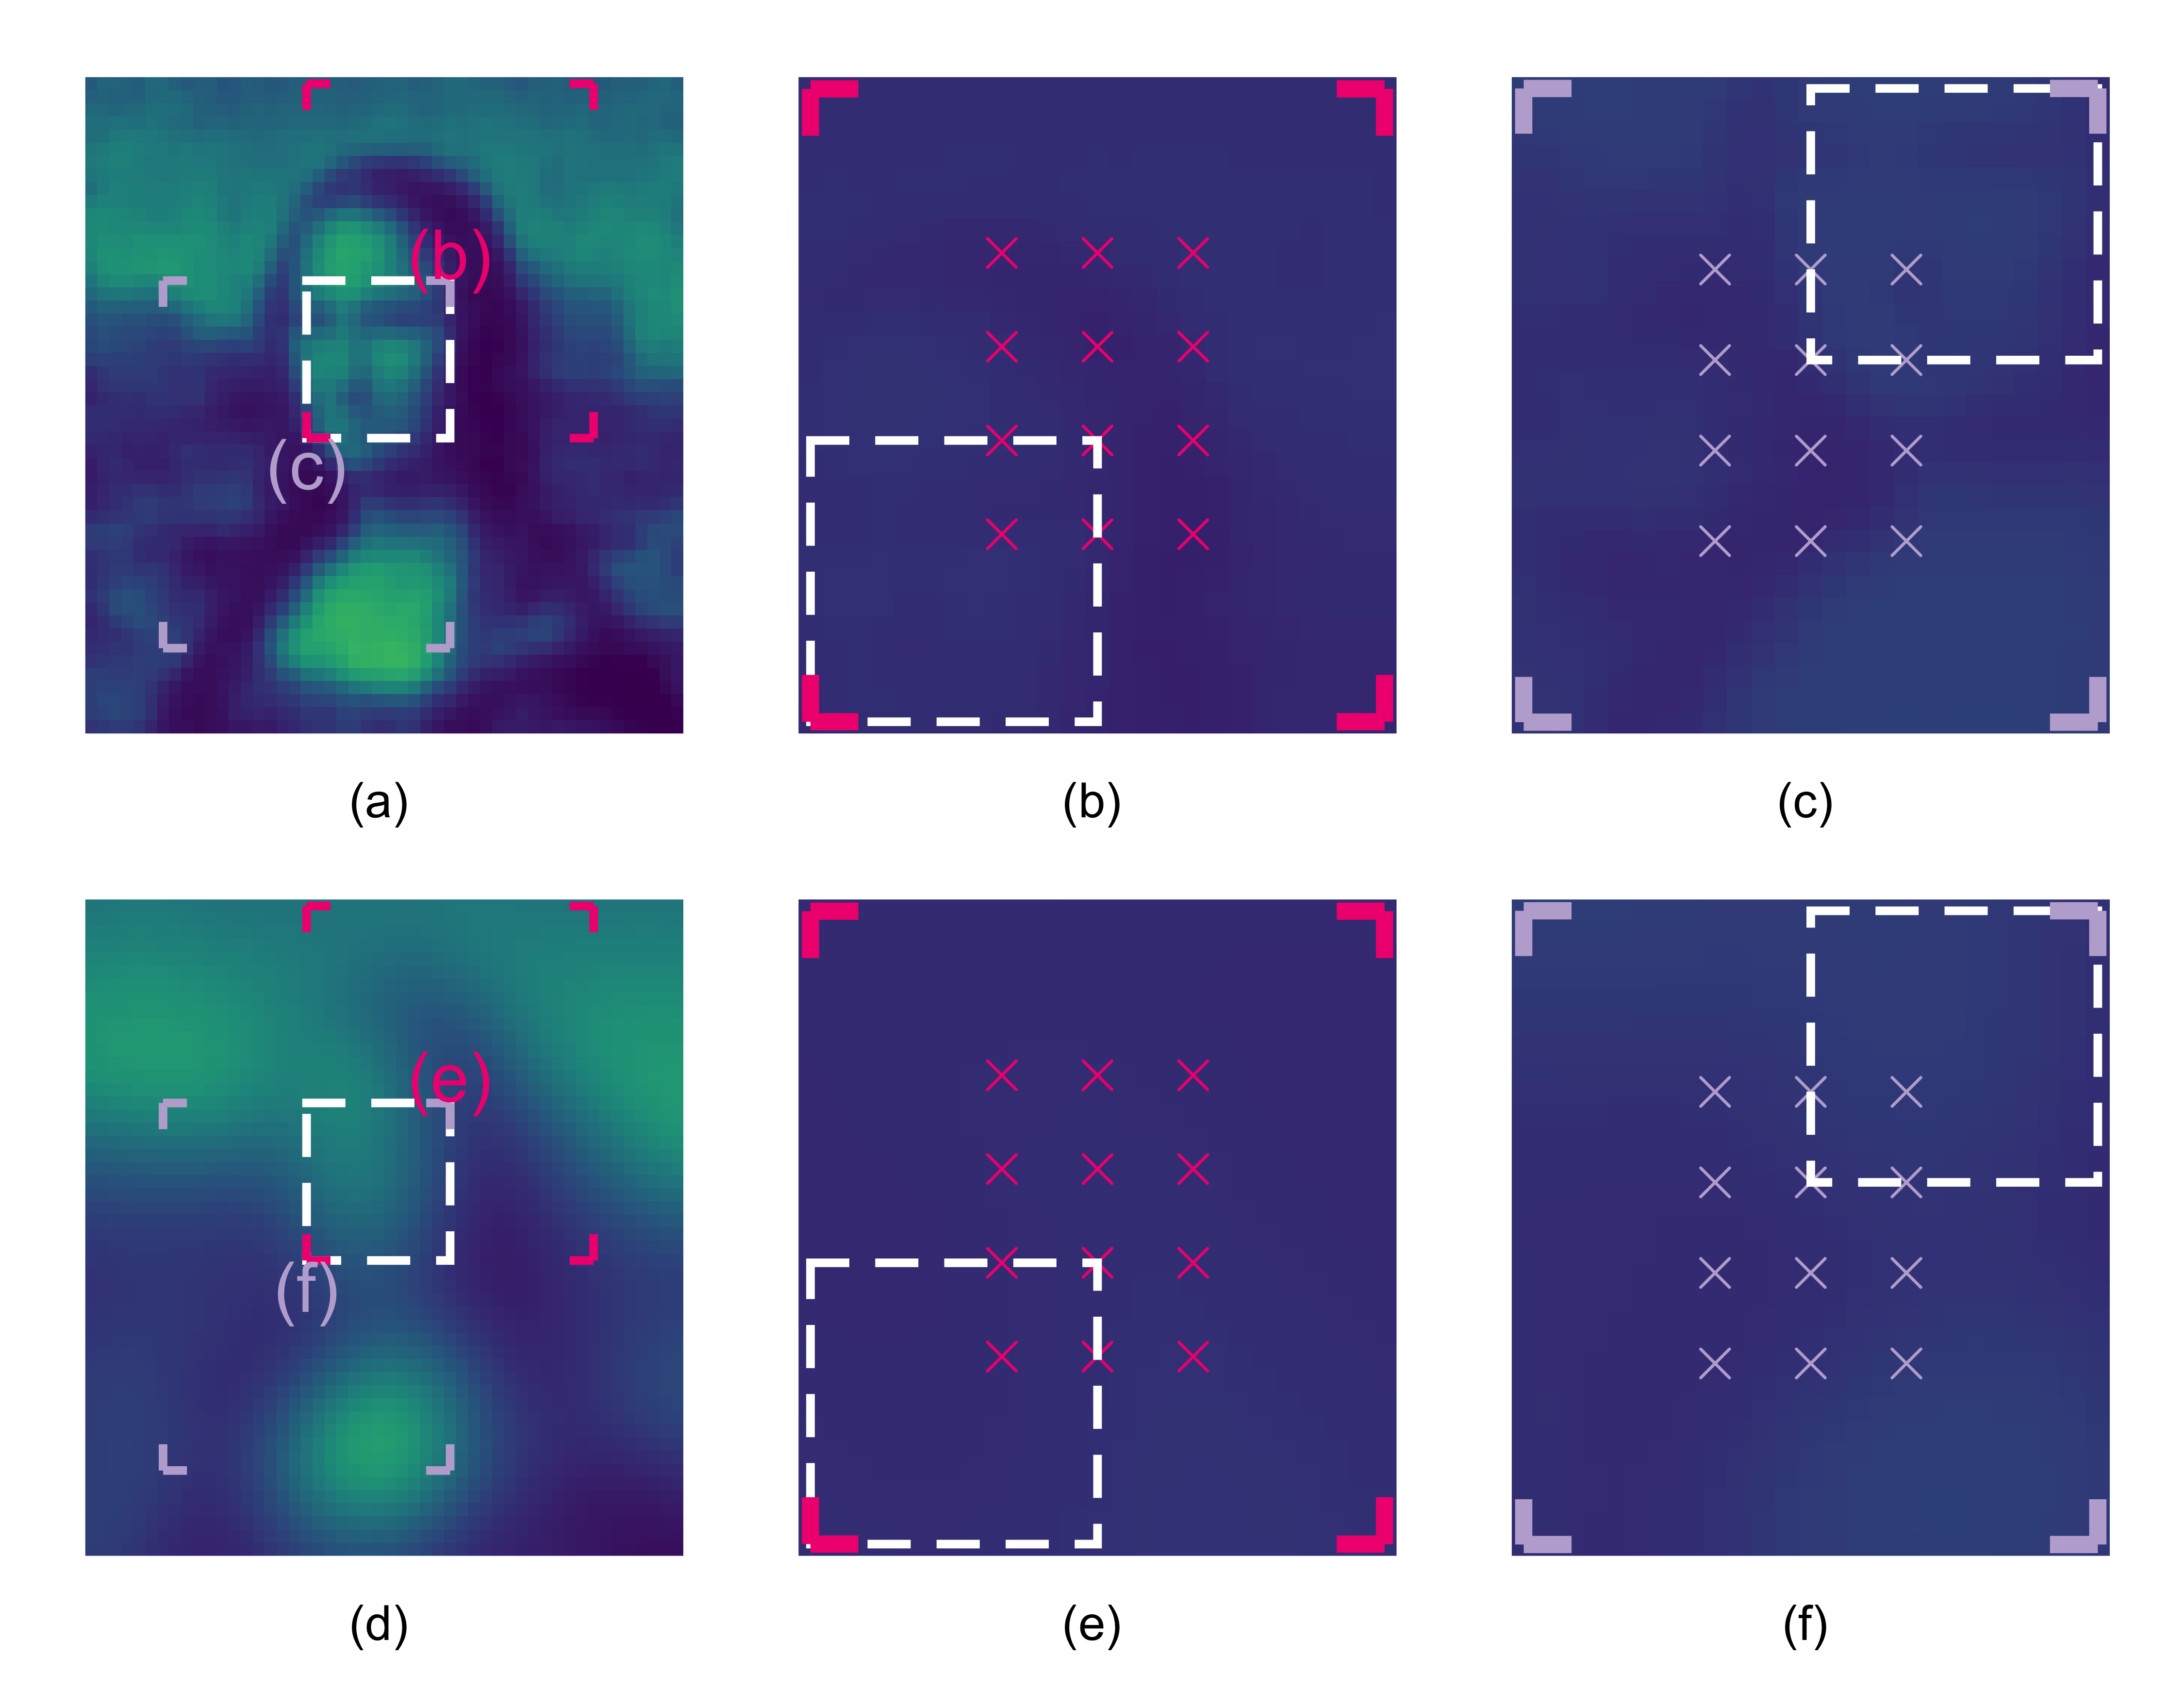

This figure's R source:
## Code to create Figure 7 of the paper

## The files 'ch7b.R', 'ch7c.R', 'ch7e.R' and 'ch7f.R' in the 'Figure 7' folder contain the code required to run the MCMC for Figure 7.

# Libraries we need
library(nimble)
library(coda)
library(nimbleSCR)

## ----------------------------------------------------------------------------------------

# Checking the MCMC objects

## ----------------------------------------------------------------------------------------

load("Figure 7/ch7b.RData")
load("Figure 7/ch7c.RData")
load("Figure 7/ch7e.RData")
load("Figure 7/ch7f.RData")

# Removing burn-in -- so ran 101,000 iterations, discaring 2500 iterations as burn-in

ch7b.sample <-  ch7b.sample[-c(1:2500),]
ch7c.sample <-  ch7c.sample[-c(1:2500),]
ch7e.sample <- ch7e.sample[-c(1:2500),]
ch7f.sample <- ch7f.sample[-c(1:2500),]


# Checking and saving trace plots
pdf("Figure 7/Figure7_TracePlots.pdf", height=20, width=20)
# ch7b
par(mfrow=c(3,2), mar=c(1.8, 1.8, 1.8, 1.8), oma=c(0, 0, 4, 0))
plot(ch7b.sample[,'lambda0'], type="l", main="lambda0", ylab="lambda0 value")
plot(ch7b.sample[,'sigma'], type="l", main="sigma", ylab="sigma value")
plot(ch7b.sample[,'beta0'], type="l", main="beta0", ylab="beta0 value")
plot(ch7b.sample[,'beta1'], type="l", main="beta1", ylab="beta1 value")
plot(ch7b.sample[,'N'], type="l", main="N", ylab="N value")
plot(ch7b.sample[,'D'], type="l", main="D", ylab="D value")
mtext("ch7b trace plots", outer=TRUE, cex=1.5)
# ch7c
plot(ch7c.sample[,'lambda0'], type="l", main="lambda0", ylab="lambda0 value")
plot(ch7c.sample[,'sigma'], type="l", main="sigma", ylab="sigma value")
plot(ch7c.sample[,'beta0'], type="l", main="beta0", ylab="beta0 value")
plot(ch7c.sample[,'beta1'], type="l", main="beta1", ylab="beta1 value")
plot(ch7c.sample[,'N'], type="l", main="N", ylab="N value")
plot(ch7c.sample[,'D'], type="l", main="D", ylab="D value")
mtext("ch7c trace plots", outer=TRUE, cex=1.5)
# ch7e
plot(ch7e.sample[,'lambda0'], type="l", main="lambda0", ylab="lambda0 value")
plot(ch7e.sample[,'sigma'], type="l", main="sigma", ylab="sigma value")
plot(ch7e.sample[,'beta0'], type="l", main="beta0", ylab="beta0 value")
plot(ch7e.sample[,'beta1'], type="l", main="beta1", ylab="beta1 value")
plot(ch7e.sample[,'N'], type="l", main="N", ylab="N value")
plot(ch7e.sample[,'D'], type="l", main="D", ylab="D value")
mtext("ch7e trace plots", outer=TRUE, cex=1.5)
# ch7f
plot(ch7f.sample[,'lambda0'], type="l", main="lambda0", ylab="lambda0 value")
plot(ch7f.sample[,'sigma'], type="l", main="sigma", ylab="sigma value")
plot(ch7f.sample[,'beta0'], type="l", main="beta0", ylab="beta0 value")
plot(ch7f.sample[,'beta1'], type="l", main="beta1", ylab="beta1 value")
plot(ch7f.sample[,'N'], type="l", main="N", ylab="N value")
plot(ch7f.sample[,'D'], type="l", main="D", ylab="D value")
mtext("ch7f trace plots", outer=TRUE, cex=1.5)
dev.off()


# Checking posterior means for N. True N is 7451 - looks quite good
mean(ch7b.sample[,"N"])
mean(ch7c.sample[,"N"])
mean(ch7e.sample[,"N"])
mean(ch7f.sample[,"N"])

# Checking posterior means for sigma. True sigma is 2 - looks pretty good
mean(ch7b.sample[,'sigma'])
mean(ch7c.sample[,'sigma'])
mean(ch7e.sample[,'sigma'])
mean(ch7f.sample[,'sigma'])

# Checking posterior means for lambda0. True lambda0 is 0.69*20 = 13.8 - looks pretty good
mean(ch7b.sample[,'lambda0'])
mean(ch7c.sample[,'lambda0'])
mean(ch7e.sample[,'lambda0'])
mean(ch7f.sample[,'lambda0'])


# Saving posterior means for beta0 and beta1
# ch7b
ch7b.beta0 <- mean(ch7b.sample[,"beta0"])
ch7b.beta1 <- mean(ch7b.sample[,"beta1"])
# ch7c
ch7c.beta0 <- mean(ch7c.sample[,"beta0"])
ch7c.beta1 <- mean(ch7c.sample[,"beta1"])
# ch7e
ch7e.beta0 <- mean(ch7e.sample[,"beta0"])
ch7e.beta1 <- mean(ch7e.sample[,"beta1"])
# ch7f
ch7f.beta0 <- mean(ch7f.sample[,"beta0"])
ch7f.beta1 <- mean(ch7f.sample[,"beta1"])

# Comparing MCMC results to secr.fit -- overall, looking really good! So looks like the MCMC results are reliable
library("secr")
load("../output/mona_inputs.RData")
# Mask
mlmesh <- read.mask(data=mona_df)
# Loading in capture histories
load("../output/capthists.RData")
ch7b.ch7e.capthist <- capthists_expected_acd_many$capthist[1][[1]]
ch7c.ch7f.capthist <- capthists_expected_acd_many$capthist[2][[1]]

# ch7b - looking good!
ch7b.fit <- secr.fit(capthist=ch7b.ch7e.capthist, model=D~log(Dgood_bigD), mask=mlmesh, detectfn="HHN") # logged covariate
## Looking at estimates of beta0 -- looking pretty similar
ch7b.beta0 # beta0 is -10.6741 from MCMC
log(exp(-1.4489734)/10000) # beta0 is -10.65931 from secr.fit
## Comparing to the MCMC credible intervals. They look pretty good:
quantile(ch7b.sample[,'beta1'], probs=c(0.025, 0.5, 0.975))
# secr: (1.002, 1.270) and now is (1.007, 1.272)
quantile(ch7b.sample[,'lambda0']/20, probs=c(0.025, 0.5, 0.975))
# secr: is (0.653, 0.697), and now is (0.653, 0.697)!!!
quantile(ch7b.sample[,'sigma'], probs=c(0.025, 0.5, 0.975))
# secr: is (1.967, 2.024) and now is (1.967, 2.024)!!!

# ch7c - looking good!
ch7c.fit <- secr.fit(capthist=ch7c.ch7f.capthist, model=D~log(Dgood_bigD), mask=mlmesh, detectfn="HHN") # logged covariate
## Looking at estimates of beta0 -- looking pretty similar
ch7c.beta0 # -10.6641 from MCMC
log(exp(-1.4462406)/10000) # -10.65658 from secr.fit
## Comparing to the MCMC credible intervals. They look pretty good:
quantile(ch7c.sample[,'beta1'], probs=c(0.025, 0.5, 0.975))
# secr: (1.023, 1.257) and now is (1.026, 1.261)
quantile(ch7c.sample[,'lambda0']/20, probs=c(0.025, 0.5, 0.975))
# secr: is (0.652, 0.696), and now is (0.652, 0.696)
quantile(ch7c.sample[,'sigma'], probs=c(0.025, 0.5, 0.975))
# secr: is (1.992, 2.051) and now is (1.992, 2.052)

# ch7e - looking good! :)
ch7e.fit <- secr.fit(capthist=ch7b.ch7e.capthist, model=D~log(Dblur_bigD), mask=mlmesh, detectfn="HHN") # logged covariate
## Looking at estimates of beta0 -- looking pretty similar
ch7e.beta0 # -21.8867 from MCMC
log(exp(-12.8007829)/10000) # -22.01112 from secr.fit
## Comparing to the MCMC credible intervals. They look pretty good:
quantile(ch7e.sample[,'beta1'], probs=c(0.025, 0.5, 0.975))
# secr: (1.928, 2.518) and now is (1.942, 2.464)
quantile(ch7e.sample[,'lambda0']/20, probs=c(0.025, 0.5, 0.975))
# secr: is (0.651, 0.695), and now is (0.652, 0.695)
quantile(ch7e.sample[,'sigma'], probs=c(0.025, 0.5, 0.975))
# secr: is (1.962, 2.019) and now is (1.961, 2.019)

# ch7e - looking good!!!
ch7f.fit <- secr.fit(capthist=ch7c.ch7f.capthist, model=D~log(Dblur_bigD), mask=mlmesh, detectfn="HHN") # logged covariate
## Looking at estimates of beta0 -- looking pretty similar
ch7f.beta0 # -19.25819 from MCMC
log(exp(-10.1519810)/10000) # -19.362 from secr.fit
## Comparing to the MCMC credible intervals. They look pretty good:
quantile(ch7f.sample[,'beta1'], probs=c(0.025, 0.5, 0.975))
# secr: (1.762, 2.203) and now is (1.758, 2.185)
quantile(ch7f.sample[,'lambda0']/20, probs=c(0.025, 0.5, 0.975))
# secr: is (0.650, 0.694), and now is (0.650, 0.694)
quantile(ch7f.sample[,'sigma'], probs=c(0.025, 0.5, 0.975))
# secr: is (1.989, 2.048) and now is (1.990, 2.049)

## Overall, it looks like we can trust the results from our MCMC. Therefore, we will continue

## ---------------------------------------------------------------------------------------

# Necessary objects

## ---------------------------------------------------------------------------------------

# Creating a density vector (vector containing density values for each pixel) for each figure

load("../output/mona_inputs.RData")

# Subsetting the dgood and dblur values we will use
# dgood
dgood.df <- mona_df[,c("x", "y", "Dgood_bigD")]
split <- split(dgood.df, dgood.df$y)
dgood.df <- do.call("rbind", split)
dgood <- dgood.df[,"Dgood_bigD"]
# dblur
dblur.df <- mona_df[,c("x", "y", "Dblur_bigD")]
split <- split(dblur.df, dblur.df$y)
dblur.df <- do.call("rbind", split)
dblur <- dblur.df[,"Dblur_bigD"]

# ch7b
ch7b.density <- numeric()
for (i in 1:2500) {
  # Posterior distribution for the density of the ith pixel
  density.vec <- exp(ch7b.sample[,'beta0'] + ch7b.sample[,'beta1']*(log(dgood)[i]))
  # Saving density value for ith pixel. This should be the posterior mean for the density for the ith pixel
  ch7b.density[i] <- mean(density.vec)
}

# ch7c
ch7c.density <- numeric()
for (i in 1:2500) {
  density.vec <- exp(ch7c.sample[,'beta0'] + ch7c.sample[,'beta1']*(log(dgood)[i]))
  ch7c.density[i] <- mean(density.vec)
}

# ch7e
ch7e.density <- numeric()
for (i in 1:2500) {
  density.vec <- exp(ch7e.sample[,'beta0'] + ch7e.sample[,'beta1']*(log(dblur)[i]))
  ch7e.density[i] <- mean(density.vec)
}

# ch7f
ch7f.density <- numeric()
for (i in 1:2500) {
  density.vec <- exp(ch7f.sample[,'beta0'] + ch7f.sample[,'beta1']*(log(dblur)[i]))
  ch7f.density[i] <- mean(density.vec)
}

## ---------------------------------------------------------------------------------------

# Creating the plots

## ---------------------------------------------------------------------------------------

# Libraries
library(dplyr)
library(ggplot2)
library(stringr)
library(tidyr)
library(viridis)
library(RColorBrewer)
library(patchwork)
library(purrr)

# We need to load in these files
load("../output/mona_raw_outputs.RData")
load("../output/mona_inputs.RData")

# Process the covariates -- this object contains the covariate values used to create the first plots in both rows
predicted_densities_covs <- mona_df %>% dplyr::select(x,y,Dgood_bigD,Dblur_bigD) %>%
  pivot_longer(cols=c(Dgood_bigD,Dblur_bigD), names_to = "covtype") %>% arrange(x,y) %>%
  mutate(value = value/10000,
         array_origin = "none") %>%
  mutate(covtype = str_remove(covtype, "_bigD"))

# Process the outputs -- predicted_densities_all is what we want to replace with our MCMC results, as it contains density values for each pixel
predicted_densities_all <- res_expected_acd_many %>% purrr::map("predicted_densities") %>% map_df(bind_rows)
detectors_df_all <- res_expected_acd_many %>% purrr::map("detectors_df") %>% map_df(bind_rows)

# Change covariate variable names to be consistent with mona_inputs
predicted_densities_all <- predicted_densities_all %>% mutate(covtype = str_remove(covtype, "D~log\\(")) %>% mutate(covtype = str_remove(covtype, "_bigD\\)"))
detectors_df_all <- detectors_df_all %>% mutate(covtype = str_remove(covtype, "D~log\\(")) %>% mutate(covtype = str_remove(covtype, "_bigD\\)"))

# Choose covariates we want
predicted_densities_all <- predicted_densities_all %>% filter(covtype %in% c("Dgood", "Dblur"))
detectors_df_all <- detectors_df_all %>% filter(covtype %in% c("Dgood", "Dblur"))

# Choose variables we need
predicted_densities_all <- predicted_densities_all %>%
  select(x, y, value = prob_ac, covtype, occasions, array_origin) %>%
  mutate(value = value / 10000)

# Re-saving frequentist density values for a quick comparison later:
prev_predicted_densities_all <- predicted_densities_all
prev_predicted_densities_all %>% group_by(covtype, array_origin) %>% summarize(mv = mean(value))
# Frequentist mean density values seem to match nicely with MCMC mean density values for ch7b, ch7c, ch7e, ch7f. Can frequentist means above to following means from MCMC:
c(mean(ch7f.density), mean(ch7e.density), mean(ch7c.density), mean(ch7b.density))

# ---------------
# Now, we replace predicted_densities_all so that it contains our density values
# Matrix of pixel centres
source("DensityVectorFunction_RACDMaps.R")
pixel.centres <- centres(xlim=c(0.5,50.5), ylim=c(0.5,50.5), x.pixels=50, y.pixels=50)

# ch7b
# Here, covtype=Dgood, occasions=20, array_origin=27_31
ch7b.df <- data.frame(pixel.centres, ch7b.density, rep("Dgood", 2500), rep(20, 2500), rep("27_31", 2500))
names(ch7b.df) <- c("x", "y", "value", "covtype", "occasions", "array_origin")
# Reordering to match pixel order
split <-  split(ch7b.df, ch7b.df$y)
ch7b.df <-  do.call("rbind", rev(split))

# ch7c
# covtype=Dgood, occasions=20, array_origin=15_15
ch7c.df <- data.frame(pixel.centres, ch7c.density, rep("Dgood", 2500), rep(20, 2500), rep("15_15", 2500))
names(ch7c.df) <- c("x", "y", "value", "covtype", "occasions", "array_origin")
split <-  split(ch7c.df, ch7c.df$y)
ch7c.df <-  do.call("rbind", rev(split))

# ch7e
# covtype=Dblur, occasions=20, array_origin=27_31
ch7e.df <- data.frame(pixel.centres, ch7e.density, rep("Dblur", 2500), rep(20, 2500), rep("27_31", 2500))
names(ch7e.df) <- c("x", "y", "value", "covtype", "occasions", "array_origin")
split <-  split(ch7e.df, ch7e.df$y)
ch7e.df <-  do.call("rbind", rev(split))

# ch7f
# covtype=Dblur, occasions=20, array_origin=15_15
ch7f.df <- data.frame(pixel.centres, ch7f.density, rep("Dblur", 2500), rep(20, 2500), rep("15_15", 2500))
names(ch7f.df) <- c("x", "y", "value", "covtype", "occasions", "array_origin")
split <-  split(ch7f.df, ch7f.df$y)
ch7f.df <-  do.call("rbind", rev(split))

# And now, combining into one data frame
predicted_densities_all <- rbind(ch7b.df, ch7e.df, ch7c.df, ch7f.df)
# ---------------

## Quick check: can plot frequentist vs Bayesian densities
#plot(predicted_densities_all$value, prev_predicted_densities_all$value)
#abline(0, 1, col="goldenrod", lwd=2)
## Looks pretty good

# Scale the covariate plots to have the same mean as the density plots
predicted_densities_covs <- predicted_densities_covs %>%
  group_by(covtype, array_origin) %>%
  mutate(value = value * mean(predicted_densities_all$value) / mean(predicted_densities_covs$value)) %>%
  ungroup()

# # scale the plots to all sum to one
# predicted_densities_all <- predicted_densities_all %>%
#   group_by(covtype, array_origin) %>%
#   mutate(value = value / sum(value)) %>%
#   ungroup()

sigma <- detectors_df_all$sigma[1]
buffersigmas <- 4
orgn <- data.frame(x = c(15, 15, 27, 27), y = c(15, 31, 15, 31))
yy <- data.frame(array_origin = paste0(orgn$x,"_",orgn$y), xmin = orgn$x - buffersigmas*sigma, xmax = orgn$x + (4+buffersigmas)*sigma, ymin = orgn$y-buffersigmas*sigma, ymax = pmin(50, orgn$y+(6+buffersigmas)*sigma))
yy <- yy %>% filter(array_origin %in% c("15_15", "27_31"))
all_segs <- data.frame(array_origin = as.character(), xmin = as.numeric(), xmax = as.numeric(), ymin = as.numeric(), ymax = as.numeric())
segl = 2
for(i in 1:nrow(yy)){
  array_origin = yy$array_origin[i]
  xmin = yy$xmin[i]
  xmax = yy$xmax[i]
  ymin = yy$ymin[i]
  ymax = yy$ymax[i]
  segs <- data.frame(array_origin = array_origin,
                     xmin = c(xmin, xmax-segl, xmin, xmax-segl, xmin, xmin, xmax, xmax),
                     xmax = c(xmin + segl, xmax, xmin + segl, xmax, xmin, xmin, xmax, xmax),
                     ymin = c(ymin, ymin, ymax, ymax, ymin, ymax-segl, ymin, ymax-segl),
                     ymax = c(ymin, ymin, ymax, ymax, ymin + segl, ymax, ymin + segl, ymax))
  all_segs <- rbind(all_segs, segs)
}
common_area <- data.frame(xmin = max(orgn$x) - buffersigmas*sigma,
                          xmax = min(orgn$x) + (4+buffersigmas)*sigma,
                          ymin = max(orgn$y) - buffersigmas*sigma,
                          ymax = min(orgn$y) + (6+buffersigmas)*sigma)

brew.cols <- brewer.pal(6, "Accent")[-c(1,5)]
#state.cols <- c(mycols, "#B8DE29FF")

orgn <- c(15, 15)
orgn_str <- paste0(orgn[1],"_",orgn[2])

fill_max <- 15 # 9.1 is max in exp data, or 15 to make fill colour scale same as realised_ac_many plot

plot_mona <- function(orgn, densities = predicted_densities_all){
  orgn_str <- paste0(orgn[1],"_",orgn[2])
  p <- densities %>%
    filter(array_origin == orgn_str, occasions == 20) %>%
    filter(x >= orgn[1] - buffersigmas*sigma, x <= orgn[1] + (4+buffersigmas)*sigma, y >= orgn[2]-buffersigmas*sigma, y <= orgn[2]+(6+buffersigmas)*sigma) %>%
    ggplot(aes(x, y)) +
    geom_raster(aes(fill = value)) +
    geom_point(data = detectors_df_all %>% filter(array_origin == orgn_str, occasions == 20),
               inherit.aes = T, aes(colour = array_origin), pch = 4, size = 3) +
    geom_rect(data = common_area, inherit.aes = F, colour = "white", fill = NA, size = 1, linetype = 2,
              aes(xmin = xmin, xmax = xmax, ymin = ymin, ymax = ymax)) +
    geom_segment(data = all_segs %>% filter(array_origin == orgn_str), inherit.aes = F, fill = NA, size = 2,
                 aes(x = xmin, xend = xmax, y = ymin, yend = ymax, colour = array_origin)) +
    scale_fill_viridis(direction = 1, limits = c(0,fill_max)) +
    scale_colour_manual(name = "",
                        values = c("15_15" = brew.cols[1], "15_31" = brew.cols[2], "27_15" = brew.cols[3], "27_31" = brew.cols[4]),
                        breaks=c("15_15", "15_31", "27_15", "27_31")) +
    scale_shape_manual(name = "", values = c("15_15" = 1, "15_31" = 2, "27_15" = 3, "27_31" = 4)) +
    theme(axis.line=element_blank(),axis.text.x=element_blank(),
          axis.text.y=element_blank(),axis.ticks=element_blank(),
          axis.title=element_blank(),legend.position="none",
          panel.background=element_blank(),panel.border=element_blank(),panel.grid.major=element_blank(),
          panel.grid.minor=element_blank(),plot.background=element_blank())
  return(p)
}

p1good <- plot_mona(orgn = c(15,15), densities = predicted_densities_all %>% filter(covtype == "Dgood"))
p2good <- plot_mona(orgn = c(27,31), densities = predicted_densities_all %>% filter(covtype == "Dgood"))

p1blur <- plot_mona(orgn = c(15,15), densities = predicted_densities_all %>% filter(covtype == "Dblur"))
p2blur <- plot_mona(orgn = c(27,31), densities = predicted_densities_all %>% filter(covtype == "Dblur"))

trap_labels <- detectors_df_all %>% group_by(array_origin) %>%
  summarize(x = mean(x), y = mean(y), array_origin = first(array_origin)) %>%
  mutate(label = c("(c)", "(b)"))

pgoodcov <- predicted_densities_covs %>%
  filter(array_origin == "none", covtype == "Dgood") %>%
  ggplot(aes(x, y)) +
  geom_raster(aes(fill = value)) +
  # geom_point(data = detectors_df_all %>% filter(occasions == 20),
  #            inherit.aes = T, aes(colour = array_origin, shape = array_origin), size = 2) +
  geom_rect(data = common_area, inherit.aes = F, colour = "white", fill = NA, size = 1, linetype = 2,
            aes(xmin = xmin, xmax = xmax, ymin = ymin, ymax = ymax)) +
  geom_segment(data = all_segs, inherit.aes = F, fill = NA, size = 1,
               aes(x = xmin, xend = xmax, y = ymin, yend = ymax, colour = array_origin)) +
  geom_text(data = trap_labels,
            inherit.aes = T, aes(colour = array_origin, label = label), size = 6) +
  scale_fill_viridis(direction = 1, limits = c(0,fill_max)) +
  scale_colour_manual(name="",
                      values = c("15_15" = brew.cols[1], "15_31" = brew.cols[2], "27_15" = brew.cols[3], "27_31" = brew.cols[4]),
                      breaks=c("15_15", "15_31", "27_15", "27_31")) +
  scale_shape_manual(name = "", values = c("15_15" = 1, "15_31" = 2, "27_15" = 3, "27_31" = 4)) +
  theme(axis.line=element_blank(),axis.text.x=element_blank(),
        axis.text.y=element_blank(),axis.ticks=element_blank(),
        axis.title=element_blank(),legend.position="none",
        panel.background=element_blank(),panel.border=element_blank(),panel.grid.major=element_blank(),
        panel.grid.minor=element_blank(),plot.background=element_blank())

pgoodcov

pblurcov <- predicted_densities_covs %>%
  filter(array_origin == "none", covtype == "Dblur") %>%
  ggplot(aes(x, y)) +
  geom_raster(aes(fill = value)) +
  # geom_point(data = detectors_df_all %>% filter(occasions == 20),
  #            inherit.aes = T, aes(colour = array_origin, shape = array_origin), size = 2) +
  geom_rect(data = common_area, inherit.aes = F, colour = "white", fill = NA, size = 1, linetype = 2,
            aes(xmin = xmin, xmax = xmax, ymin = ymin, ymax = ymax)) +
  geom_segment(data = all_segs, inherit.aes = F, fill = NA, size = 1,
               aes(x = xmin, xend = xmax, y = ymin, yend = ymax, colour = array_origin)) +
  geom_text(data = trap_labels %>% mutate(label = c("(f)", "(e)")),
            inherit.aes = T, aes(colour = array_origin, label = label), size = 6) +
  scale_fill_viridis(direction = 1, limits = c(0,fill_max)) +
  scale_colour_manual(name="",
                      values = c("15_15" = brew.cols[1], "15_31" = brew.cols[2], "27_15" = brew.cols[3], "27_31" = brew.cols[4]),
                      breaks=c("15_15", "15_31", "27_15", "27_31")) +
  scale_shape_manual(name = "", values = c("15_15" = 1, "15_31" = 2, "27_15" = 3, "27_31" = 4)) +
  theme(axis.line=element_blank(),axis.text.x=element_blank(),
        axis.text.y=element_blank(),axis.ticks=element_blank(),
        axis.title=element_blank(),legend.position="none",
        panel.background=element_blank(),panel.border=element_blank(),panel.grid.major=element_blank(),
        panel.grid.minor=element_blank(),plot.background=element_blank())


pp <- (pgoodcov | p2good | p1good) / (pblurcov | p2blur | p1blur) + plot_layout(nrow = 2) +
  plot_annotation(tag_levels = 'a',
                  tag_prefix = '(',
                  tag_sep = '', tag_suffix = ')') &
  theme(plot.tag = element_text(size = 12),
        plot.title = element_text(hjust = 0.5),
        plot.tag.position = "bottom")

pp

ggsave("Figure7.png", pp, width=7.5, height=5.8, dpi = 600)
